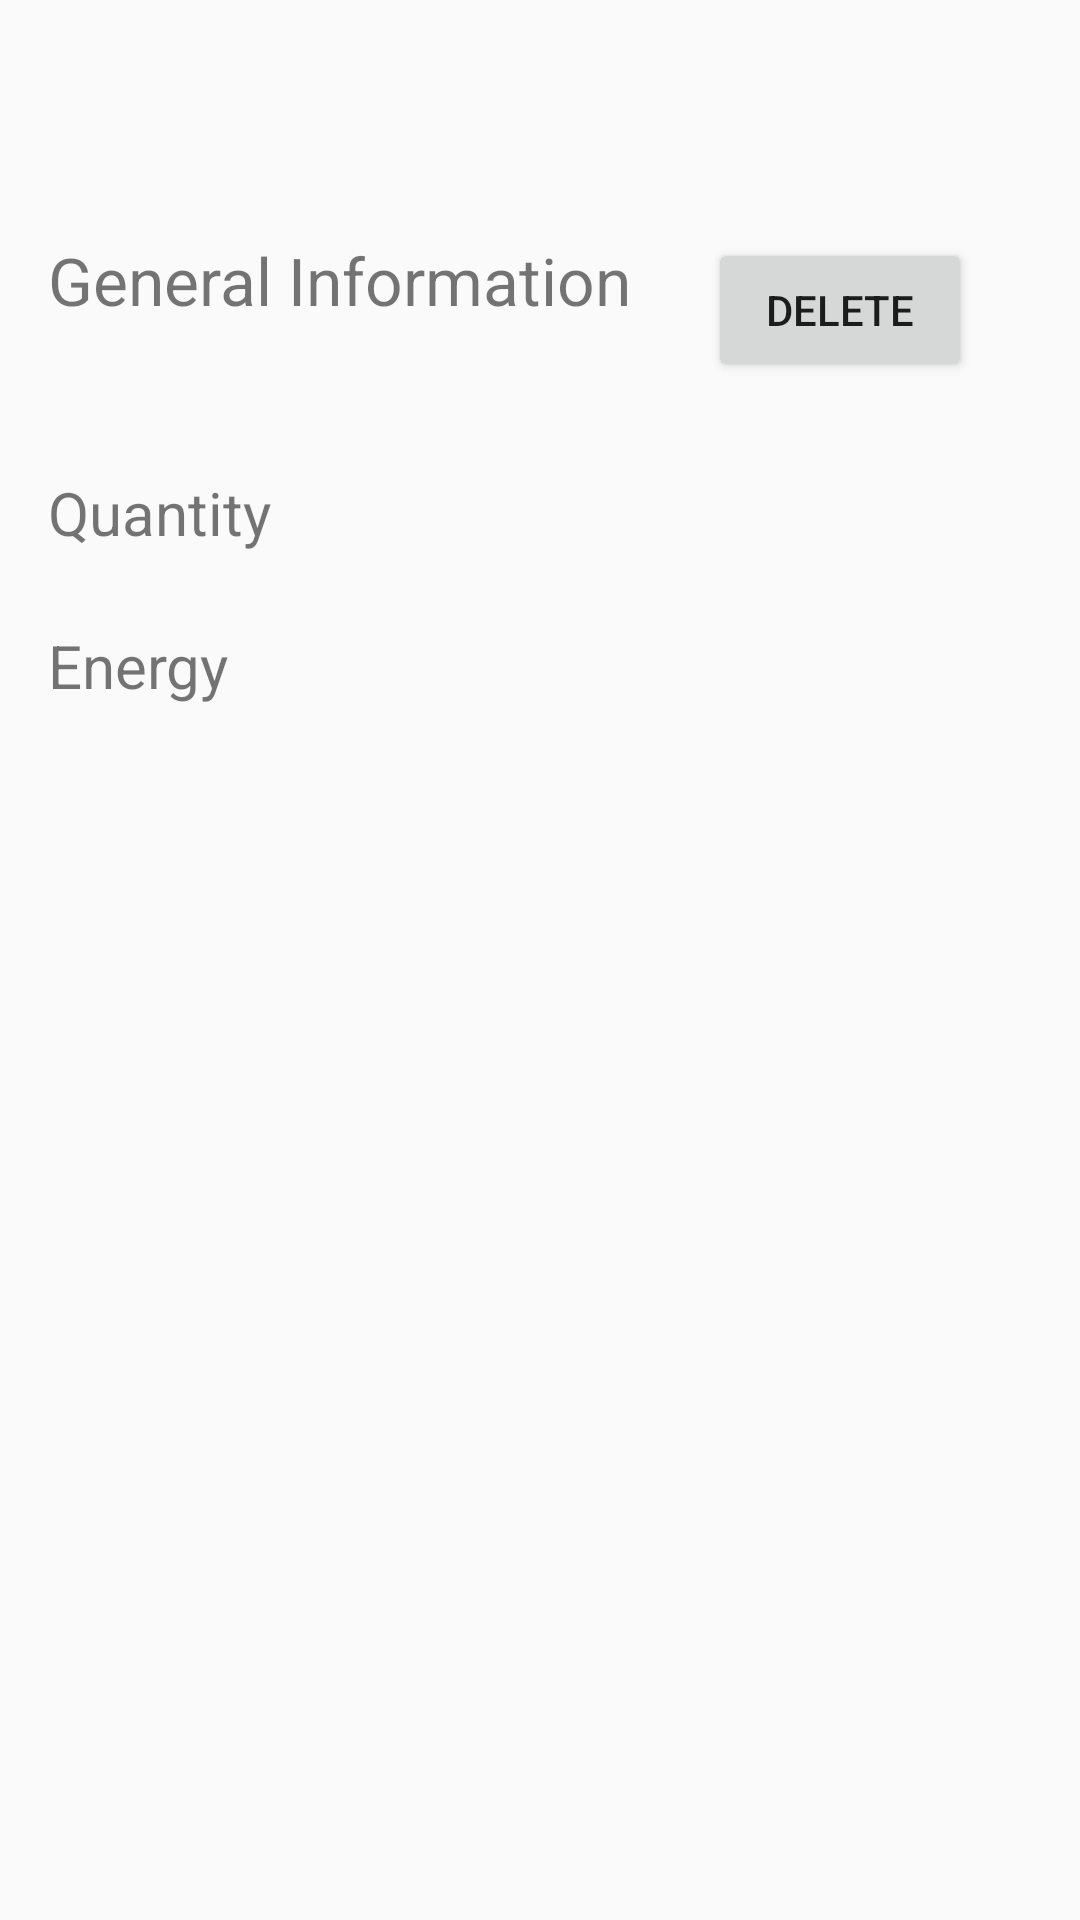

Here is an Android app screen rendered from its layout file. Give the layout XML and the strings, colors and styles it references.
<!-- AndroidManifest.xml: application theme AppTheme -->
<!-- res/layout/content_detail.xml -->
<?xml version="1.0" encoding="utf-8"?>
<LinearLayout xmlns:android="http://schemas.android.com/apk/res/android"
    xmlns:tools="http://schemas.android.com/tools"
    android:layout_width="match_parent"
    android:layout_height="match_parent"
    android:orientation="vertical"
    android:paddingBottom="@dimen/activity_vertical_margin"
    android:paddingLeft="@dimen/activity_horizontal_margin"
    android:paddingRight="@dimen/activity_horizontal_margin"
    android:paddingTop="@dimen/activity_vertical_margin"
    tools:context=".activities.DetailActivity">

    <TextView
        android:id="@+id/detail_header"
        android:layout_width="wrap_content"
        android:layout_height="wrap_content"
        android:layout_marginBottom="10dp"
        android:text=""
        android:textSize="40sp" />

    <FrameLayout
        android:layout_width="match_parent"
        android:layout_height="wrap_content"
        android:layout_marginBottom="30dp"
        android:layout_marginRight="20dp">

        <TextView
            android:layout_width="wrap_content"
            android:layout_height="wrap_content"
            android:layout_gravity="center_vertical"
            android:layout_marginBottom="10dp"
            android:text="@string/detail_header2"
            android:textSize="22sp" />

        <Button
            android:id="@+id/detail_btn_delete"
            android:layout_width="wrap_content"
            android:layout_height="wrap_content"
            android:layout_gravity="end"
            android:text="@string/detail_btn_delete" />

    </FrameLayout>

    <ImageView
        android:layout_width="match_parent"
        android:layout_height="wrap_content" />

    <LinearLayout
        android:layout_width="match_parent"
        android:layout_height="wrap_content"
        android:orientation="horizontal">

        <TextView
            android:layout_width="wrap_content"
            android:layout_height="wrap_content"
            android:layout_gravity="start"
            android:text="@string/detail_size"
            android:textSize="20sp" />

        <TextView
            android:id="@+id/detail_size"
            android:layout_width="match_parent"
            android:layout_height="wrap_content"
            android:gravity="end"
            android:text=""
            android:textSize="30sp" />

    </LinearLayout>

    <LinearLayout
        android:layout_width="match_parent"
        android:layout_height="wrap_content"
        android:orientation="horizontal">

        <TextView
            android:layout_width="wrap_content"
            android:layout_height="wrap_content"
            android:text="@string/detail_energy"
            android:textSize="20sp" />

        <TextView
            android:id="@+id/detail_energy"
            android:layout_width="match_parent"
            android:layout_height="wrap_content"
            android:gravity="end"
            android:text=""
            android:textSize="30sp" />

    </LinearLayout>

</LinearLayout>
<!-- resources referenced by this layout -->
<resources>
  <dimen name="activity_horizontal_margin">16dp</dimen>
  <dimen name="activity_vertical_margin">16dp</dimen>
  <string name="detail_btn_delete">DELETE</string>
  <string name="detail_energy">Energy</string>
  <string name="detail_header2">General Information</string>
  <string name="detail_size">Quantity</string>
  <style name="AppTheme" parent="Theme.AppCompat.Light.NoActionBar">
          
      </style>
</resources>
